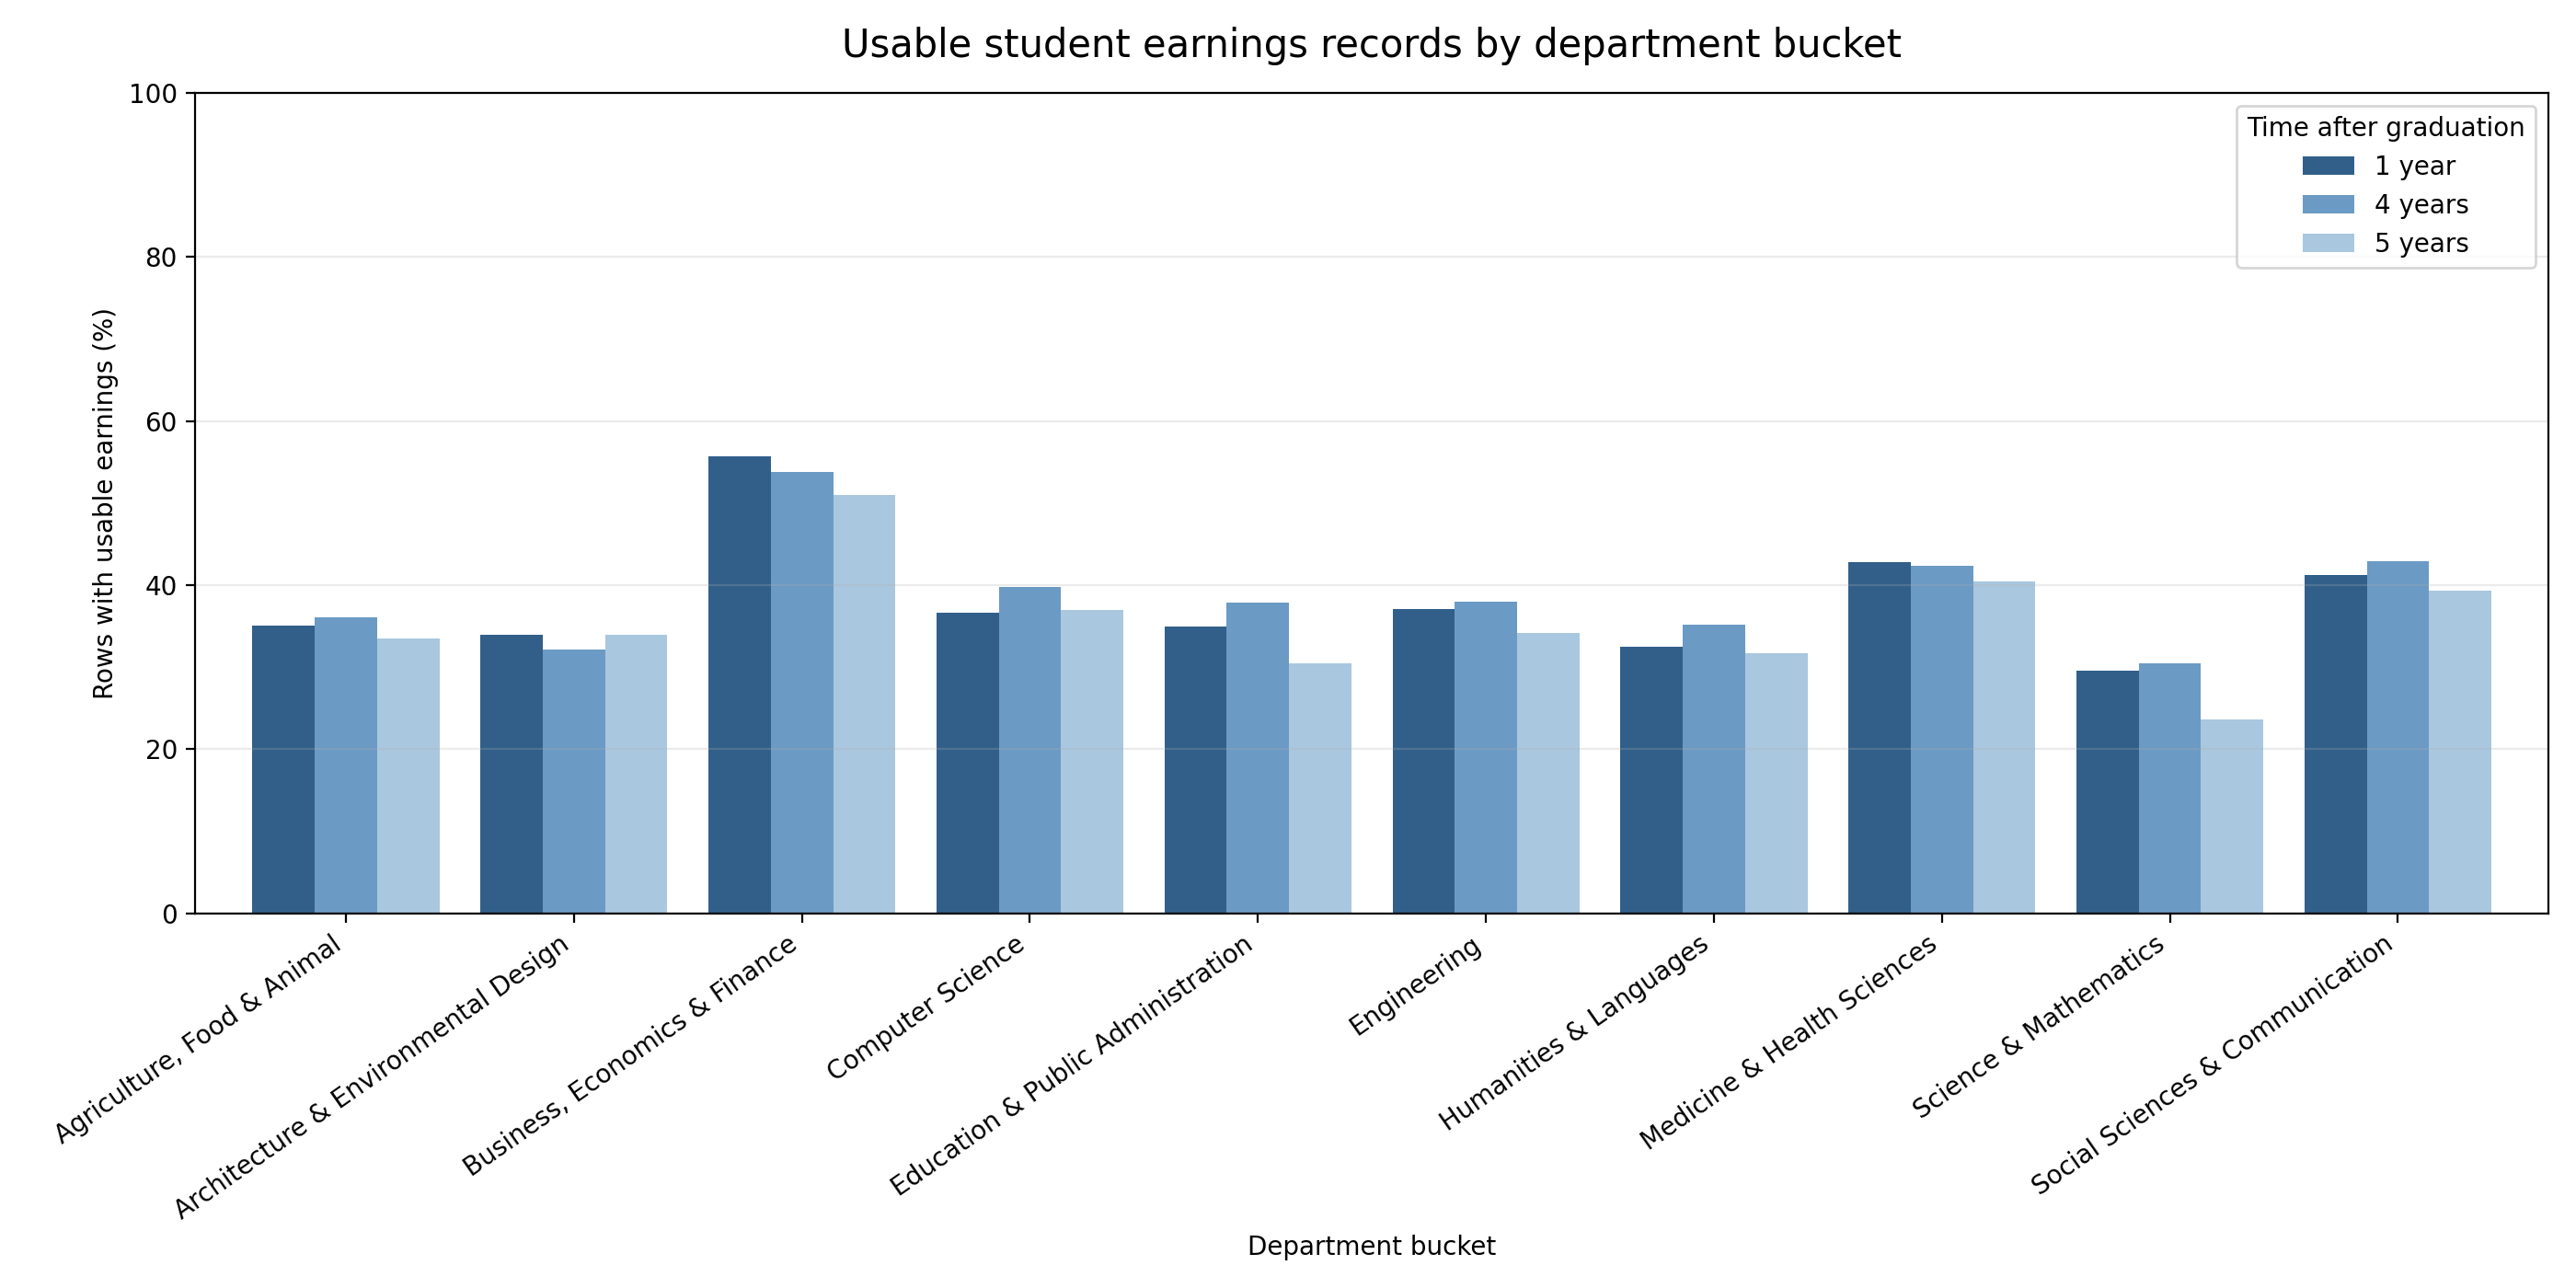

The data file committed next to this chart (first rows):
department, rows, programs, schools, usable_1yr, usable_rate_1yr, schools_1yr, suppressed_1yr, usable_4yr, usable_rate_4yr, schools_4yr, suppressed_4yr, usable_5yr, usable_rate_5yr, schools_5yr, suppressed_5yr
Agriculture, Food & Animal, 197, 24, 32, 69, 0.3503, 26, 122, 71, 0.3604, 28, 126, 66, 0.335, 26, 125
Architecture & Environmental Design, 56, 9, 14, 19, 0.3393, 8, 33, 18, 0.3214, 8, 38, 19, 0.3393, 9, 33
Business, Economics & Finance, 212, 14, 32, 118, 0.5566, 30, 86, 114, 0.5377, 31, 98, 108, 0.5094, 32, 96
Computer Science, 254, 15, 32, 93, 0.3661, 29, 147, 101, 0.3976, 30, 153, 94, 0.3701, 30, 146
Education & Public Administration, 309, 14, 30, 108, 0.3495, 27, 159, 117, 0.3786, 28, 192, 94, 0.3042, 28, 173
Engineering, 337, 30, 29, 125, 0.3709, 23, 193, 128, 0.3798, 24, 209, 115, 0.3412, 24, 203
Humanities & Languages, 1216, 64, 33, 395, 0.3248, 30, 762, 427, 0.3512, 31, 789, 385, 0.3166, 30, 772
Medicine & Health Sciences, 383, 26, 32, 164, 0.4282, 28, 198, 162, 0.423, 29, 221, 155, 0.4047, 29, 207
Science & Mathematics, 715, 36, 33, 211, 0.2951, 30, 476, 218, 0.3049, 31, 497, 169, 0.2364, 32, 518
Social Sciences & Communication, 702, 27, 32, 289, 0.4117, 29, 390, 301, 0.4288, 31, 401, 276, 0.3932, 31, 403
